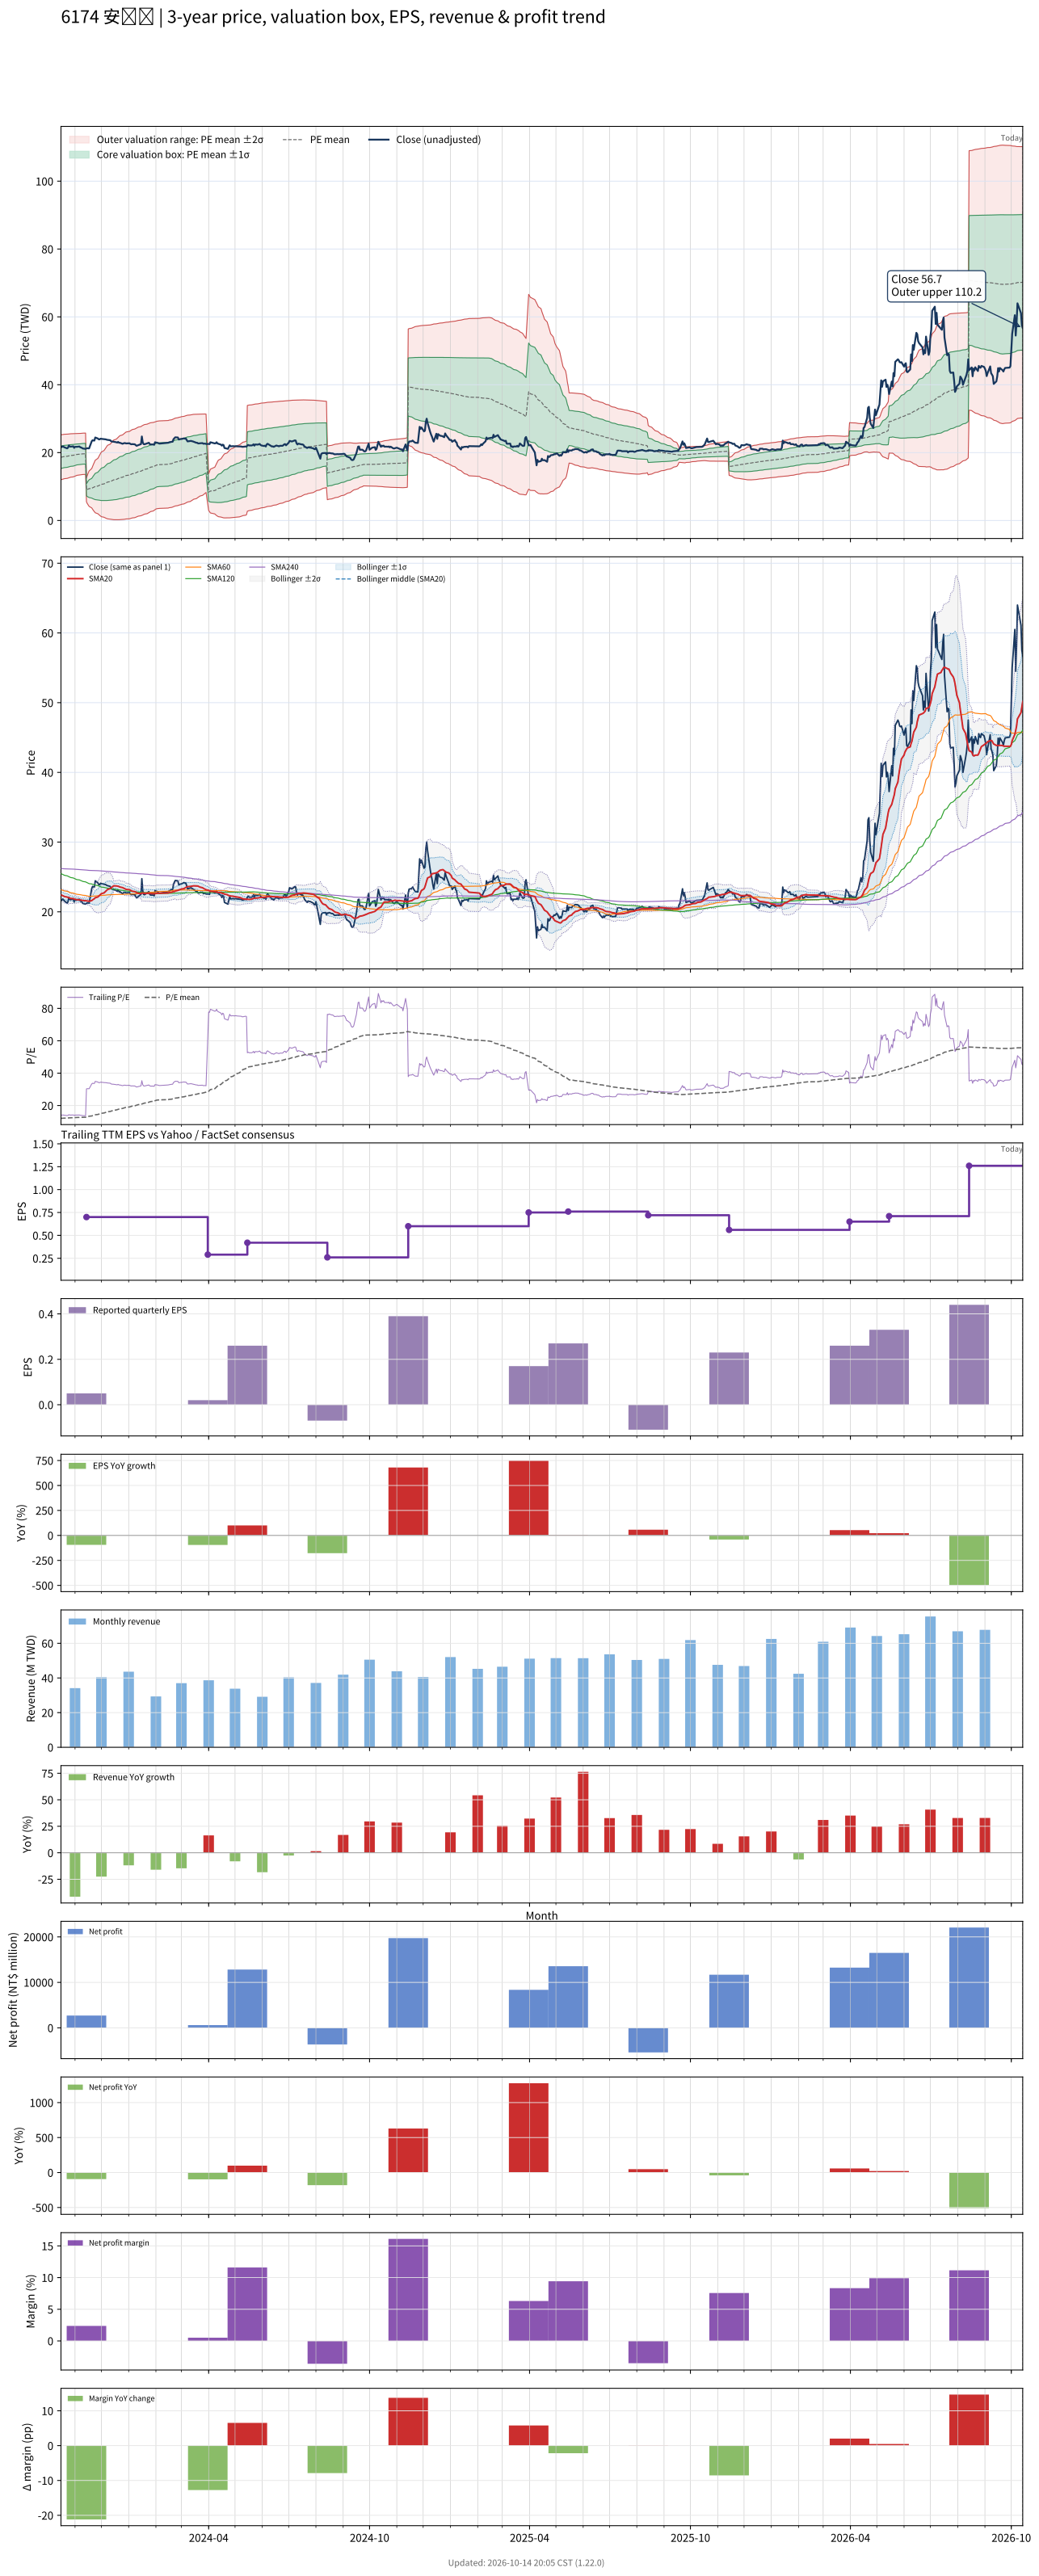

The file beside this chart, header and first rows:
# chart-version: skill-stock-dynamic-val…
date, close, available_date, period_end, eps, ttm_eps, pe, pe_mean, pe_std, price_m2, price_m1, price_mean, price_p1, price_p2, forward_eps, forward_pe, forward_pe_mean, forward_pe_std, forward_price_m2, forward_price_m1, forward_price_mean, forward_price_p1, forward_price_p2, sma20
2023-10-16, 21.7, 2023-08-14, 2023-06-30, 0.09, 1.54, 14.09, 12.1, 2.151, 12, 15.31, 18.63, 21.94, 25.25, , , , , , , , , , 22.43
2023-10-17, 21.65, 2023-08-14, 2023-06-30, 0.09, 1.54, 14.06, 12.13, 2.146, 12.07, 15.38, 18.68, 21.99, 25.29, , , , , , , , , , 22.38
2023-10-18, 21.85, 2023-08-14, 2023-06-30, 0.09, 1.54, 14.19, 12.17, 2.142, 12.14, 15.44, 18.74, 22.04, 25.34, , , , , , , , , , 22.32
2023-10-19, 21.7, 2023-08-14, 2023-06-30, 0.09, 1.54, 14.09, 12.21, 2.133, 12.23, 15.52, 18.8, 22.09, 25.37, , , , , , , , , , 22.26
2023-10-20, 21.55, 2023-08-14, 2023-06-30, 0.09, 1.54, 13.99, 12.25, 2.125, 12.32, 15.59, 18.86, 22.13, 25.4, , , , , , , , , , 22.2
2023-10-23, 21.25, 2023-08-14, 2023-06-30, 0.09, 1.54, 13.8, 12.28, 2.115, 12.4, 15.66, 18.91, 22.17, 25.43, , , , , , , , , , 22.12
2023-10-24, 21.45, 2023-08-14, 2023-06-30, 0.09, 1.54, 13.93, 12.32, 2.106, 12.48, 15.73, 18.97, 22.21, 25.46, , , , , , , , , , 22.07
2023-10-25, 22.1, 2023-08-14, 2023-06-30, 0.09, 1.54, 14.35, 12.36, 2.098, 12.57, 15.8, 19.03, 22.26, 25.49, , , , , , , , , , 22.01
2023-10-26, 21.8, 2023-08-14, 2023-06-30, 0.09, 1.54, 14.16, 12.4, 2.088, 12.66, 15.87, 19.09, 22.31, 25.52, , , , , , , , , , 21.96
2023-10-27, 21.75, 2023-08-14, 2023-06-30, 0.09, 1.54, 14.12, 12.43, 2.077, 12.75, 15.95, 19.15, 22.35, 25.55, , , , , , , , , , 21.93
2023-10-30, 21.85, 2023-08-14, 2023-06-30, 0.09, 1.54, 14.19, 12.47, 2.067, 12.84, 16.03, 19.21, 22.39, 25.57, , , , , , , , , , 21.9
2023-10-31, 21.4, 2023-08-14, 2023-06-30, 0.09, 1.54, 13.9, 12.51, 2.053, 12.94, 16.1, 19.27, 22.43, 25.59, , , , , , , , , , 21.84
2023-11-01, 21.7, 2023-08-14, 2023-06-30, 0.09, 1.54, 14.09, 12.55, 2.037, 13.05, 16.19, 19.33, 22.46, 25.6, , , , , , , , , , 21.8
2023-11-02, 21.7, 2023-08-14, 2023-06-30, 0.09, 1.54, 14.09, 12.59, 2.02, 13.17, 16.28, 19.39, 22.5, 25.61, , , , , , , , , , 21.77
2023-11-03, 21.7, 2023-08-14, 2023-06-30, 0.09, 1.54, 14.09, 12.63, 1.999, 13.29, 16.37, 19.45, 22.53, 25.61, , , , , , , , , , 21.74
2023-11-06, 21.8, 2023-08-14, 2023-06-30, 0.09, 1.54, 14.16, 12.67, 1.978, 13.42, 16.47, 19.52, 22.56, 25.61, , , , , , , , , , 21.72
2023-11-07, 21.55, 2023-08-14, 2023-06-30, 0.09, 1.54, 13.99, 12.69, 1.978, 13.46, 16.5, 19.55, 22.59, 25.64, , , , , , , , , , 21.69
2023-11-08, 21.5, 2023-08-14, 2023-06-30, 0.09, 1.54, 13.96, 12.71, 1.978, 13.49, 16.53, 19.58, 22.63, 25.67, , , , , , , , , , 21.68
2023-11-09, 21.35, 2023-08-14, 2023-06-30, 0.09, 1.54, 13.86, 12.73, 1.978, 13.52, 16.56, 19.61, 22.66, 25.7, , , , , , , , , , 21.66
2023-11-10, 21.2, 2023-08-14, 2023-06-30, 0.09, 1.54, 13.77, 12.75, 1.977, 13.55, 16.59, 19.64, 22.68, 25.73, , , , , , , , , , 21.63
2023-11-13, 21.1, 2023-08-14, 2023-06-30, 0.09, 1.54, 13.7, 12.77, 1.976, 13.58, 16.62, 19.66, 22.71, 25.75, , , , , , , , , , 21.6
2023-11-14, 21.2, 2023-11-14, 2023-09-30, 0.05, 0.7, 30.29, 12.92, 2.54, 5.492, 7.269, 9.047, 10.82, 12.6, , , , , , , , , , 21.57
2023-11-15, 21.3, 2023-11-14, 2023-09-30, 0.05, 0.7, 30.43, 13.08, 2.998, 4.959, 7.058, 9.156, 11.25, 13.35, , , , , , , , , , 21.55
2023-11-16, 21.25, 2023-11-14, 2023-09-30, 0.05, 0.7, 30.36, 13.23, 3.385, 4.525, 6.895, 9.264, 11.63, 14, , , , , , , , , , 21.52
2023-11-17, 21.25, 2023-11-14, 2023-09-30, 0.05, 0.7, 30.36, 13.39, 3.726, 4.155, 6.763, 9.372, 11.98, 14.59, , , , , , , , , , 21.51
2023-11-20, 23.35, 2023-11-14, 2023-09-30, 0.05, 0.7, 33.36, 13.57, 4.145, 3.693, 6.595, 9.497, 12.4, 15.3, , , , , , , , , , 21.61
2023-11-21, 23.65, 2023-11-14, 2023-09-30, 0.05, 0.7, 33.79, 13.75, 4.535, 3.276, 6.451, 9.625, 12.8, 15.97, , , , , , , , , , 21.73
2023-11-22, 23.55, 2023-11-14, 2023-09-30, 0.05, 0.7, 33.64, 13.93, 4.882, 2.916, 6.334, 9.751, 13.17, 16.59, , , , , , , , , , 21.8
2023-11-23, 23.55, 2023-11-14, 2023-09-30, 0.05, 0.7, 33.64, 14.11, 5.199, 2.597, 6.237, 9.877, 13.52, 17.16, , , , , , , , , , 21.89
2023-11-24, 24.45, 2023-11-14, 2023-09-30, 0.05, 0.7, 34.93, 14.3, 5.532, 2.264, 6.137, 10.01, 13.88, 17.76, , , , , , , , , , 22.02
2023-11-27, 24.15, 2023-11-14, 2023-09-30, 0.05, 0.7, 34.5, 14.48, 5.828, 1.98, 6.06, 10.14, 14.22, 18.3, , , , , , , , , , 22.14
2023-11-28, 23.9, 2023-11-14, 2023-09-30, 0.05, 0.7, 34.14, 14.67, 6.095, 1.733, 5.999, 10.27, 14.53, 18.8, , , , , , , , , , 22.26
2023-11-29, 23.9, 2023-11-14, 2023-09-30, 0.05, 0.7, 34.14, 14.85, 6.345, 1.509, 5.951, 10.39, 14.83, 19.28, , , , , , , , , , 22.37
2023-11-30, 24.1, 2023-11-14, 2023-09-30, 0.05, 0.7, 34.43, 15.03, 6.588, 1.297, 5.909, 10.52, 15.13, 19.74, , , , , , , , , , 22.49
2023-12-01, 24.05, 2023-11-14, 2023-09-30, 0.05, 0.7, 34.36, 15.21, 6.817, 1.103, 5.875, 10.65, 15.42, 20.19, , , , , , , , , , 22.61
2023-12-04, 23.95, 2023-11-14, 2023-09-30, 0.05, 0.7, 34.21, 15.4, 7.024, 0.9461, 5.863, 10.78, 15.7, 20.61, , , , , , , , , , 22.71
2023-12-05, 23.9, 2023-11-14, 2023-09-30, 0.05, 0.7, 34.14, 15.59, 7.219, 0.8063, 5.86, 10.91, 15.97, 21.02, , , , , , , , , , 22.83
2023-12-06, 23.9, 2023-11-14, 2023-09-30, 0.05, 0.7, 34.14, 15.78, 7.404, 0.681, 5.864, 11.05, 16.23, 21.41, , , , , , , , , , 22.95
2023-12-07, 23.8, 2023-11-14, 2023-09-30, 0.05, 0.7, 34, 15.97, 7.576, 0.5717, 5.875, 11.18, 16.48, 21.79, , , , , , , , , , 23.07
2023-12-08, 23.75, 2023-11-14, 2023-09-30, 0.05, 0.7, 33.93, 16.16, 7.739, 0.4772, 5.894, 11.31, 16.73, 22.15, , , , , , , , , , 23.2
2023-12-11, 23.65, 2023-11-14, 2023-09-30, 0.05, 0.7, 33.79, 16.35, 7.89, 0.3977, 5.921, 11.44, 16.97, 22.49, , , , , , , , , , 23.33
2023-12-12, 23.35, 2023-11-14, 2023-09-30, 0.05, 0.7, 33.36, 16.53, 8.026, 0.3373, 5.955, 11.57, 17.19, 22.81, , , , , , , , , , 23.44
2023-12-13, 23.25, 2023-11-14, 2023-09-30, 0.05, 0.7, 33.21, 16.72, 8.152, 0.29, 5.996, 11.7, 17.41, 23.12, , , , , , , , , , 23.54
2023-12-14, 23.25, 2023-11-14, 2023-09-30, 0.05, 0.7, 33.21, 16.9, 8.272, 0.2513, 6.042, 11.83, 17.62, 23.41, , , , , , , , , , 23.64
2023-12-15, 23.2, 2023-11-14, 2023-09-30, 0.05, 0.7, 33.14, 17.09, 8.385, 0.2237, 6.093, 11.96, 17.83, 23.7, , , , , , , , , , 23.73
2023-12-18, 23.05, 2023-11-14, 2023-09-30, 0.05, 0.7, 32.93, 17.28, 8.487, 0.2105, 6.151, 12.09, 18.03, 23.97, , , , , , , , , , 23.72
2023-12-19, 22.95, 2023-11-14, 2023-09-30, 0.05, 0.7, 32.79, 17.46, 8.582, 0.2058, 6.214, 12.22, 18.23, 24.24, , , , , , , , , , 23.68
2023-12-20, 23.15, 2023-11-14, 2023-09-30, 0.05, 0.7, 33.07, 17.65, 8.677, 0.2045, 6.278, 12.35, 18.43, 24.5, , , , , , , , , , 23.66
2023-12-21, 22.9, 2023-11-14, 2023-09-30, 0.05, 0.7, 32.71, 17.83, 8.76, 0.2163, 6.349, 12.48, 18.61, 24.75, , , , , , , , , , 23.63
2023-12-22, 22.9, 2023-11-14, 2023-09-30, 0.05, 0.7, 32.71, 18.01, 8.84, 0.2337, 6.422, 12.61, 18.8, 24.98, , , , , , , , , , 23.55
2023-12-25, 22.6, 2023-11-14, 2023-09-30, 0.05, 0.7, 32.29, 18.19, 8.909, 0.2617, 6.498, 12.73, 18.97, 25.21, , , , , , , , , , 23.48
2023-12-26, 22.7, 2023-11-14, 2023-09-30, 0.05, 0.7, 32.43, 18.37, 8.977, 0.2941, 6.578, 12.86, 19.15, 25.43, , , , , , , , , , 23.41
2023-12-27, 22.8, 2023-11-14, 2023-09-30, 0.05, 0.7, 32.57, 18.56, 9.041, 0.3315, 6.66, 12.99, 19.32, 25.65, , , , , , , , , , 23.36
2023-12-28, 22.8, 2023-11-14, 2023-09-30, 0.05, 0.7, 32.57, 18.74, 9.1, 0.3784, 6.748, 13.12, 19.49, 25.86, , , , , , , , , , 23.3
2023-12-29, 22.7, 2023-11-14, 2023-09-30, 0.05, 0.7, 32.43, 18.92, 9.152, 0.4344, 6.841, 13.25, 19.65, 26.06, , , , , , , , , , 23.23
2024-01-02, 22.75, 2023-11-14, 2023-09-30, 0.05, 0.7, 32.5, 19.11, 9.2, 0.496, 6.936, 13.38, 19.82, 26.26, , , , , , , , , , 23.17
2024-01-03, 22.55, 2023-11-14, 2023-09-30, 0.05, 0.7, 32.21, 19.29, 9.24, 0.5697, 7.038, 13.51, 19.97, 26.44, , , , , , , , , , 23.1
2024-01-04, 22.45, 2023-11-14, 2023-09-30, 0.05, 0.7, 32.07, 19.48, 9.272, 0.6533, 7.144, 13.63, 20.13, 26.62, , , , , , , , , , 23.03
2024-01-05, 22.5, 2023-11-14, 2023-09-30, 0.05, 0.7, 32.14, 19.66, 9.302, 0.7407, 7.252, 13.76, 20.28, 26.79, , , , , , , , , , 22.96
... 669 more rows
